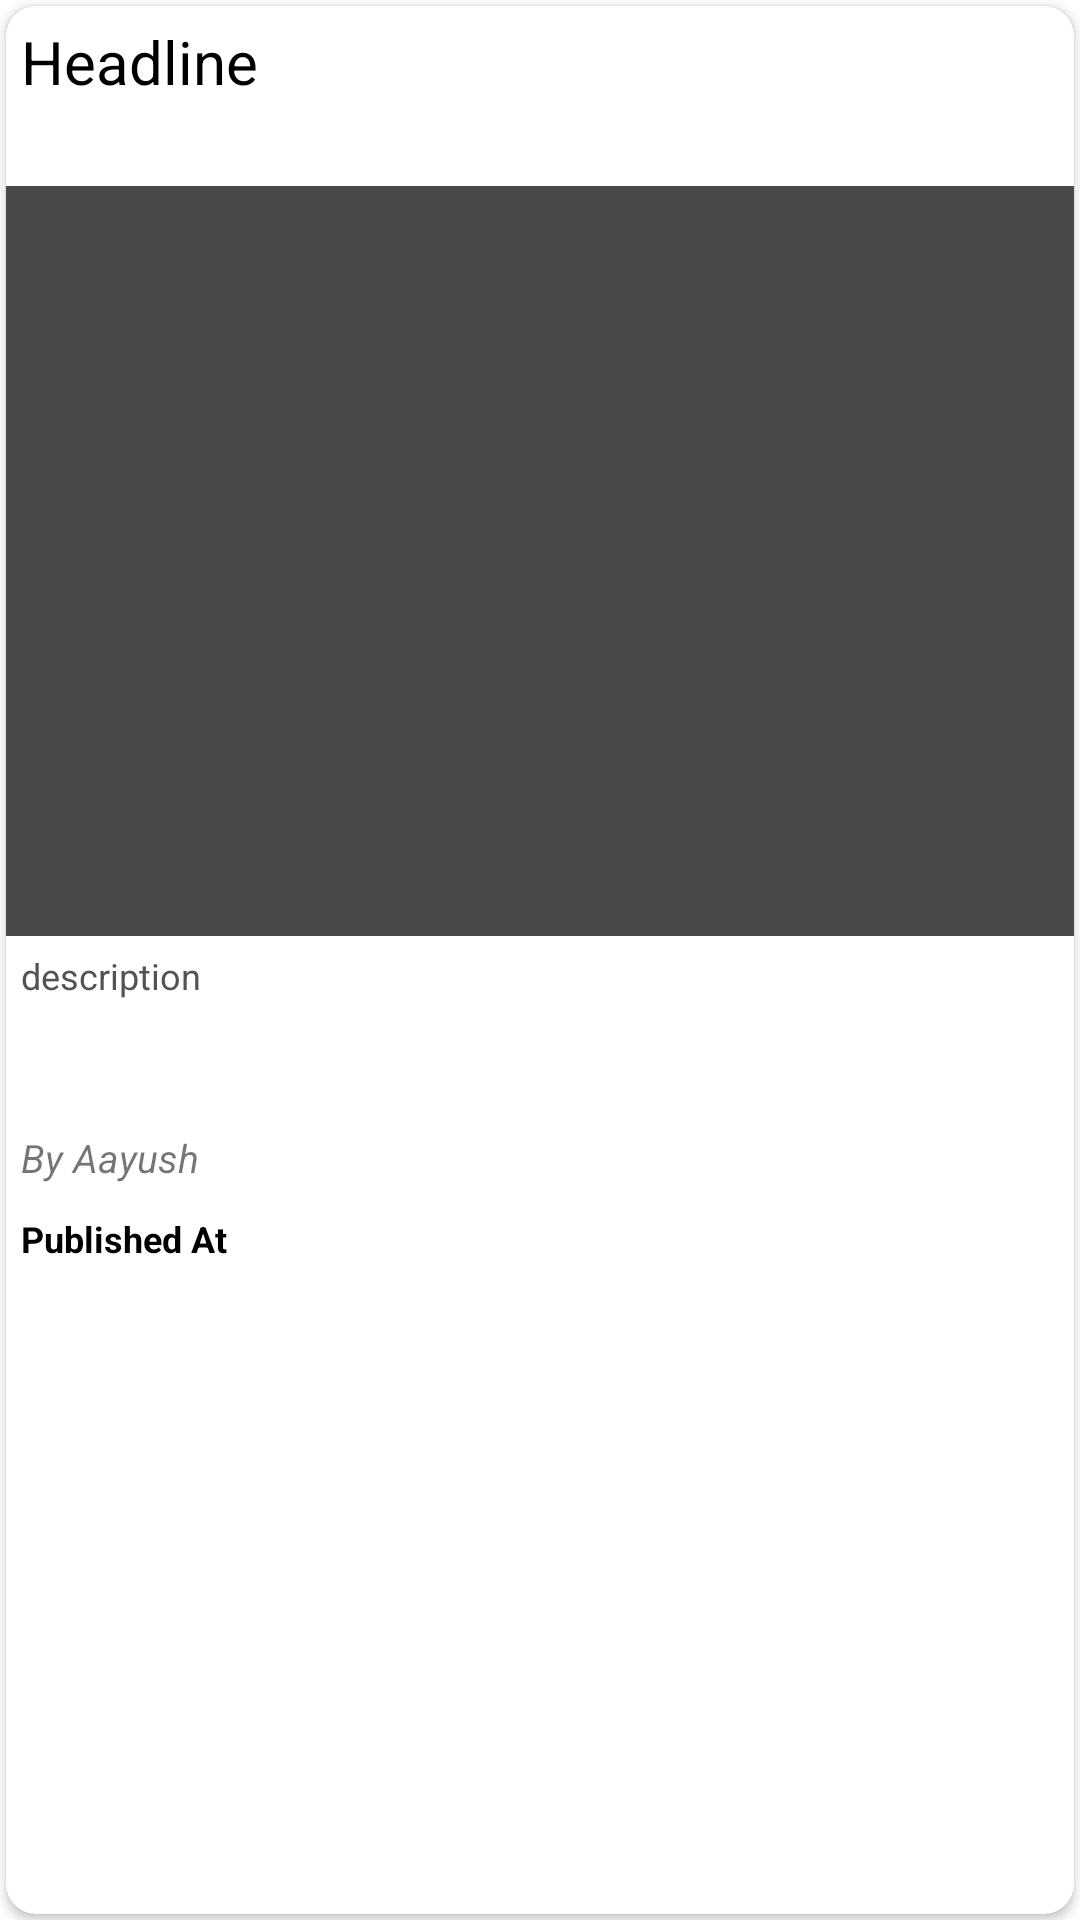

Layout XML and referenced resources for this Android screen:
<!-- AndroidManifest.xml: application theme Theme.OnNews -->
<!-- res/layout/layout_item.xml -->
<?xml version="1.0" encoding="utf-8"?>
<RelativeLayout xmlns:android="http://schemas.android.com/apk/res/android"
    android:layout_width="match_parent"
    android:layout_height="430dp"
    xmlns:app="http://schemas.android.com/apk/res-auto">
    <androidx.cardview.widget.CardView
        android:layout_width="match_parent"
        android:layout_height="match_parent"
        android:padding="10dp"
        android:layout_margin="2dp"
        app:cardCornerRadius="10dp"
        android:id="@+id/cardview"
        android:elevation="5dp">

        <LinearLayout
            android:layout_width="match_parent"
            android:layout_height="match_parent"
            android:orientation="vertical">
            <TextView
                android:layout_width="match_parent"
                android:layout_height="60dp"
                android:id="@+id/mainheading"
                android:padding="5dp"
                android:ellipsize="end"
                android:maxLines="2"
                android:textColor="@color/black"
                android:text="Headline"
                android:textSize="20sp"/>
            <ImageView
                android:layout_width="match_parent"
                android:layout_height="250dp"
                android:src="@color/purple_700"
                android:id="@+id/newsIV"/>
            <TextView
                android:layout_width="match_parent"
                android:layout_height="60dp"
                android:id="@+id/subtitle"
                android:padding="5dp"
                android:ellipsize="end"
                android:maxLines="3"
                android:textColor="#545252"
                android:text="description"
                android:textSize="12sp"/>
            <TextView
                android:layout_width="match_parent"
                android:layout_height="wrap_content"
                android:text="By Aayush"
                android:textStyle="italic"
                android:id="@+id/author"
                android:padding="5dp"
                android:textSize="13sp"/>
            <TextView
                android:layout_width="match_parent"
                android:layout_height="wrap_content"
                android:id="@+id/time"
                android:padding="5dp"
                android:textColor="@color/black"
                android:text="Published At"
                android:textStyle="bold"
                android:textSize="12sp"/>


        </LinearLayout>
    </androidx.cardview.widget.CardView>
</RelativeLayout>
<!-- resources referenced by this layout -->
<resources>
  <color name="black">#FF000000</color>
  <color name="purple_700">#494848</color>
  <style name="Theme.OnNews" parent="Theme.MaterialComponents.DayNight.NoActionBar">
          
          <item name="colorPrimary">@color/purple_500</item>
          <item name="colorPrimaryVariant">@color/purple_700</item>
          <item name="colorOnPrimary">@color/white</item>
          
          <item name="colorSecondary">@color/teal_200</item>
          <item name="colorSecondaryVariant">@color/teal_700</item>
          <item name="colorOnSecondary">@color/black</item>
          
          <item name="android:statusBarColor">?attr/colorPrimaryVariant</item>
          
      </style>
  <color name="purple_500">#FF6200EE</color>
  <color name="white">#FFFFFFFF</color>
  <color name="teal_200">#FF03DAC5</color>
  <color name="teal_700">#FF018786</color>
</resources>
